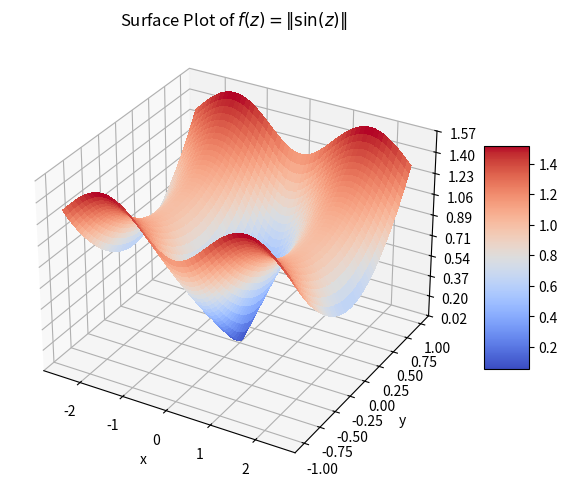

This chart was generated by the following Python code:
#!/usr/bin/env python3
# plot3d_complex_sine.py

import numpy as np
import matplotlib.pyplot as plt
from matplotlib import cm
from matplotlib.ticker import LinearLocator
import sys
import os

# Defining the f(z) helper function
def f(z):
    return np.abs(np.sin(z))


def plot(ax):
    x = np.linspace(-2.5, 2.5)
    y = np.linspace(-1, 1)

    # See slides for more info but meshgrid effectively performs
    # The out product for us
    x, y = np.meshgrid(x, y)

    # defining the variable z
    z = x + 1j * y

    # cmap=cm.coolwarm changes colors based on height
    # Making sure to call f(z) rather than just z
    # Otherwise bypasses the helper function
    surf = ax.plot_surface(x, y, f(z), cmap=cm.coolwarm, linewidth=0, antialiased=False)

    # Telling python how many ticks we want on the graph
    ax.zaxis.set_major_locator(LinearLocator(10))
    ax.zaxis.set_major_formatter("{x:.02f}")

    # Creating a legend to show how values compare to colors explicitly
    plt.colorbar(surf, ax=ax, shrink=0.5, aspect=5)

    # Creating axis labels
    ax.set_title(r"Surface Plot of $ f(z) = \|\sin(z)\|$")
    ax.set_xlabel("x")
    ax.set_ylabel("y")
    ax.set_zlabel("z")


# Standard main for 3d plots
def main():
    fig = plt.figure(os.path.basename(sys.argv[0]), constrained_layout=True)

    gs = fig.add_gridspec(1, 1)
    ax = fig.add_subplot(gs[0, 0], projection="3d")

    plot(ax)

    plt.show()


if __name__ == "__main__":
    main()
